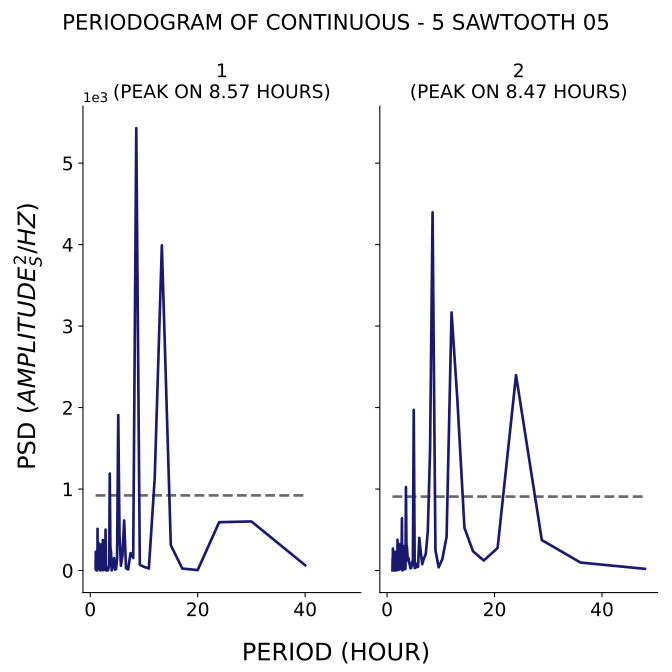

The table this chart was drawn from, first rows:
test, period, psd
1, 40.0, 65.09
1, 30.0, 602.4
1, 24.0, 593.1
1, 20.0, 5.795
1, 17.14, 23.84
1, 15.0, 310.4
1, 13.33, 3991
1, 12.0, 1129
1, 10.91, 24.76
1, 10.0, 45.55
1, 9.231, 69.04
1, 8.571, 5429
1, 8.0, 154
1, 7.5, 213.9
1, 7.059, 12.94
1, 6.667, 27.76
1, 6.316, 614.4
1, 6.0, 183.5
1, 5.714, 58.92
1, 5.455, 432.3
1, 5.217, 1907
1, 5.0, 143.1
1, 4.8, 18.27
1, 4.615, 10.59
1, 4.444, 154
1, 4.286, 95.04
1, 4.138, 45.45
1, 4.0, 1.365
1, 3.871, 226.1
1, 3.75, 290.4
1, 3.636, 1190
1, 3.529, 60.08
1, 3.429, 40.22
1, 3.333, 9.736
1, 3.243, 1.722
1, 3.158, 34.57
1, 3.077, 0.7146
1, 3.0, 0.7625
1, 2.927, 30.64
1, 2.857, 501.8
1, 2.791, 62.05
1, 2.727, 40.07
1, 2.667, 49.5
1, 2.609, 33.77
1, 2.553, 7.042
1, 2.5, 208.5
1, 2.449, 4.014
1, 2.4, 128.3
1, 2.353, 373.9
1, 2.308, 5.319
1, 2.264, 37.15
1, 2.222, 24.86
1, 2.182, 17.22
1, 2.143, 119.7
1, 2.105, 106.1
1, 2.069, 13.39
1, 2.034, 106
1, 2.0, 110.8
1, 1.967, 215.5
1, 1.935, 319.7
... 200 more rows
